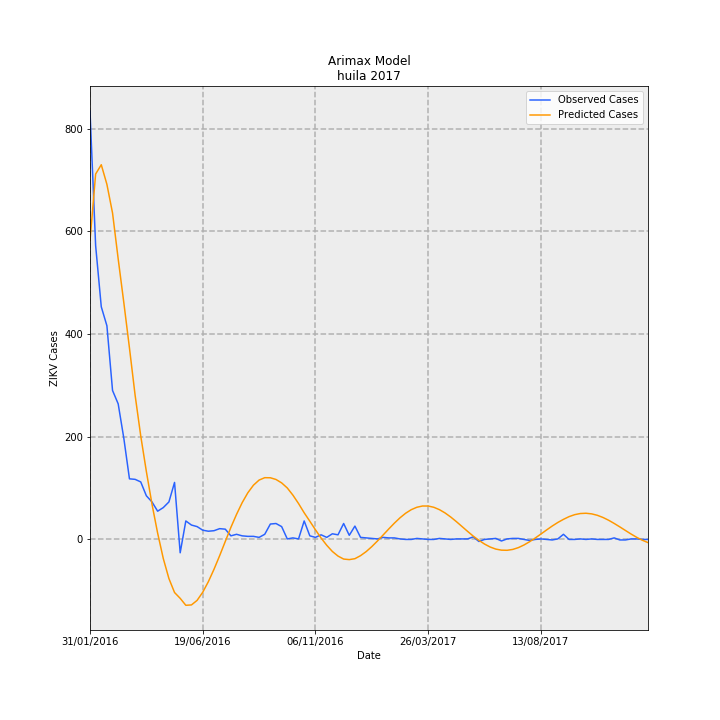

Data behind this chart, as committed beside it:
Date, predictions_incidence, observed_incidence, Predicted Cases, Observed Cases, error
31/01/2016, 50.39, 72.22, 582, 834.0, 252
07/02/2016, 61.61, 49.53, 711.5, 572.0, -139.5
14/02/2016, 63.18, 39.23, 729.6, 453, -276.6
21/02/2016, 59.87, 36.02, 691.3, 416.0, -275.3
28/02/2016, 55.03, 25.11, 635.5, 290.0, -345.5
06/03/2016, 47.3, 22.86, 546.3, 264.0, -282.3
13/03/2016, 39.93, 17.06, 461.1, 197.0, -264.1
20/03/2016, 32.28, 10.22, 372.8, 118.0, -254.8
27/03/2016, 24.34, 10.13, 281.1, 117.0, -164.1
03/04/2016, 17.47, 9.699, 201.7, 112.0, -89.69
10/04/2016, 11.45, 7.361, 132.3, 85.0, -47.25
17/04/2016, 5.935, 6.321, 68.54, 73.0, 4.457
24/04/2016, 1.063, 4.763, 12.28, 55, 42.72
01/05/2016, -3.21, 5.369, -37.07, 62.0, 99.07
08/05/2016, -6.594, 6.321, -76.15, 73.0, 149.1
15/05/2016, -8.951, 9.612, -103.4, 111.0, 214.4
22/05/2016, -9.931, -2.251, -114.7, -26.0, 88.69
29/05/2016, -11.1, 3.117, -128.2, 36.0, 164.2
05/06/2016, -11.04, 2.425, -127.5, 28.0, 155.5
12/06/2016, -10.28, 2.165, -118.7, 25.0, 143.7
19/06/2016, -8.907, 1.559, -102.9, 18.0, 120.9
26/06/2016, -7.121, 1.386, -82.23, 16.0, 98.23
03/07/2016, -5.032, 1.472, -58.11, 17.0, 75.11
10/07/2016, -2.744, 1.818, -31.68, 21.0, 52.68
17/07/2016, -0.3422, 1.732, -3.952, 20.0, 23.95
24/07/2016, 2.043, 0.6062, 23.59, 7.0, -16.59
31/07/2016, 4.227, 0.8659, 48.82, 10.0, -38.82
07/08/2016, 6.203, 0.6062, 71.64, 7.0, -64.64
14/08/2016, 7.864, 0.5196, 90.81, 6, -84.81
21/08/2016, 9.148, 0.5196, 105.6, 6, -99.64
28/08/2016, 10.01, 0.3464, 115.6, 4.0, -111.6
04/09/2016, 10.41, 0.8659, 120.2, 10.0, -110.2
11/09/2016, 10.4, 2.598, 120.1, 30, -90.07
18/09/2016, 10.11, 2.684, 116.7, 31.0, -85.75
25/09/2016, 9.535, 2.165, 110.1, 25.0, -85.11
02/10/2016, 8.68, 0.08659, 100.2, 1.0, -99.24
09/10/2016, 7.468, 0.2598, 86.24, 3, -83.24
16/10/2016, 6.051, 0.08659, 69.88, 1.0, -68.88
23/10/2016, 4.491, 3.117, 51.86, 36.0, -15.86
30/10/2016, 3.076, 0.6062, 35.52, 7.0, -28.52
06/11/2016, 1.623, 0.3464, 18.75, 4.0, -14.75
13/11/2016, 0.2396, 0.7794, 2.767, 9.0, 6.233
20/11/2016, -0.9829, 0.3464, -11.35, 4.0, 15.35
27/11/2016, -2.028, 0.9525, -23.42, 11.0, 34.42
04/12/2016, -2.806, 0.7794, -32.4, 9.0, 41.4
11/12/2016, -3.309, 2.684, -38.21, 31.0, 69.21
18/12/2016, -3.401, 0.6928, -39.27, 8.0, 47.27
25/12/2016, -3.246, 2.251, -37.48, 26.0, 63.48
01/01/2017, -2.735, 0.3464, -31.59, 4.0, 35.59
08/01/2017, -2.05, 0.2598, -23.68, 3, 26.68
15/01/2017, -1.208, 0.1732, -13.95, 2.0, 15.95
22/01/2017, -0.2602, 0.08659, -3.005, 1.0, 4.005
29/01/2017, 0.7405, 0.3464, 8.551, 4.0, -4.551
05/02/2017, 1.761, 0.2598, 20.34, 3, -17.34
12/02/2017, 2.745, 0.2598, 31.7, 3, -28.7
19/02/2017, 3.647, 0.08659, 42.12, 1.0, -41.12
26/02/2017, 4.418, 0.0, 51.02, 0.0, -51.02
05/03/2017, 5.02, 0.0, 57.97, 0.0, -57.97
12/03/2017, 5.428, 0.1732, 62.68, 2.0, -60.68
19/03/2017, 5.636, 0.08659, 65.08, 1.0, -64.08
... 40 more rows
